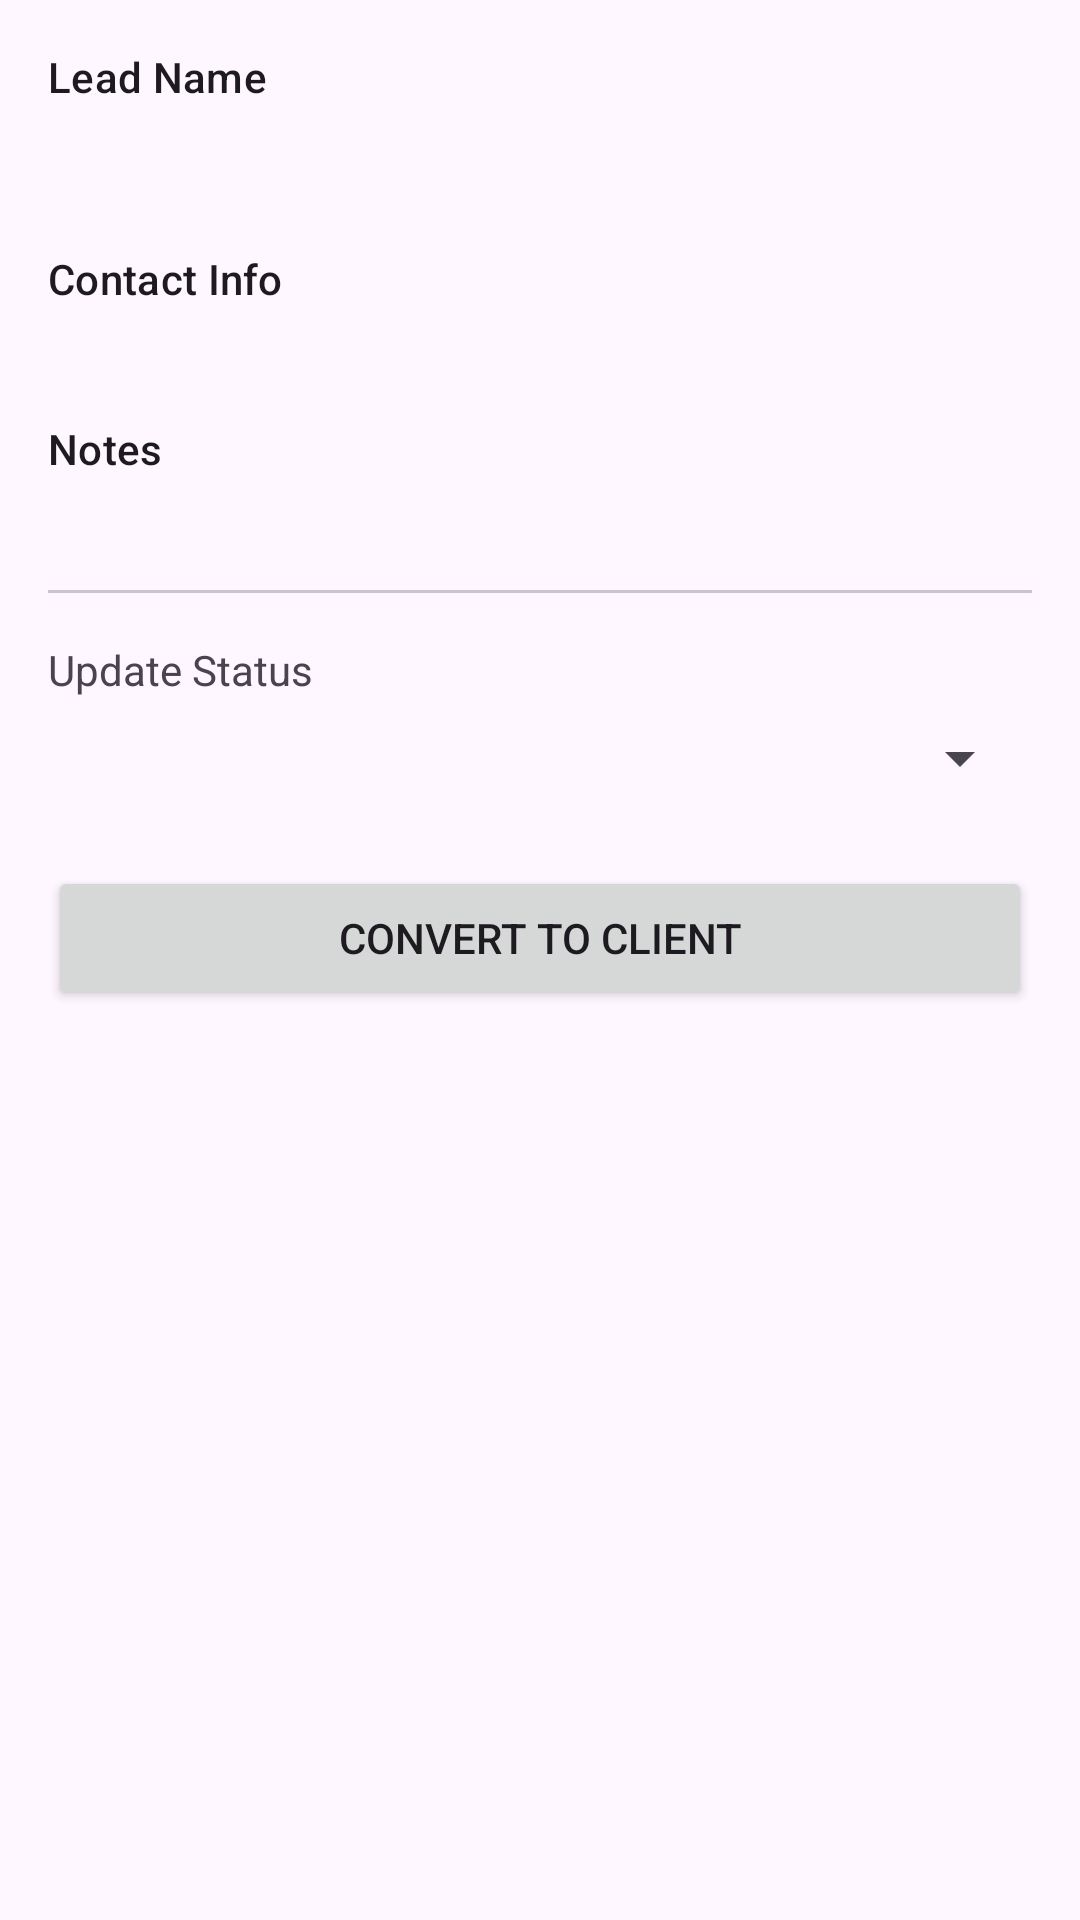

This screen was rendered from an Android layout file. Write that file and the resources it references.
<!-- AndroidManifest.xml: application theme Theme.InsureSwift -->
<!-- res/layout/fragment_lead_details.xml -->
<?xml version="1.0" encoding="utf-8"?>
<ScrollView xmlns:android="http://schemas.android.com/apk/res/android"
    xmlns:app="http://schemas.android.com/apk/res-auto"
    xmlns:tools="http://schemas.android.com/tools"
    android:layout_width="match_parent"
    android:layout_height="match_parent"
    tools:context=".ui.leads.LeadDetailsFragment">

    <androidx.constraintlayout.widget.ConstraintLayout
        android:layout_width="match_parent"
        android:layout_height="wrap_content"
        android:padding="16dp">

        <TextView
            android:id="@+id/label_lead_name"
            style="@style/TextAppearance.Material3.LabelLarge"
            android:layout_width="wrap_content"
            android:layout_height="wrap_content"
            android:text="@string/label_lead_name"
            app:layout_constraintStart_toStartOf="parent"
            app:layout_constraintTop_toTopOf="parent" />

        <TextView
            android:id="@+id/text_lead_name"
            style="@style/TextAppearance.Material3.HeadlineSmall"
            android:layout_width="0dp"
            android:layout_height="wrap_content"
            app:layout_constraintStart_toStartOf="parent"
            app:layout_constraintTop_toBottomOf="@id/label_lead_name"
            tools:text="John Appleseed" />

        <TextView
            android:id="@+id/label_contact_info"
            style="@style/TextAppearance.Material3.LabelLarge"
            android:layout_width="wrap_content"
            android:layout_height="wrap_content"
            android:layout_marginTop="16dp"
            android:text="@string/label_contact_info"
            app:layout_constraintStart_toStartOf="parent"
            app:layout_constraintTop_toBottomOf="@id/text_lead_name" />

        <TextView
            android:id="@+id/text_contact_info"
            style="@style/TextAppearance.Material3.BodyLarge"
            android:layout_width="0dp"
            android:layout_height="wrap_content"
            app:layout_constraintStart_toStartOf="parent"
            app:layout_constraintTop_toBottomOf="@id/label_contact_info"
            tools:text="john.appleseed@example.com" />

        <TextView
            android:id="@+id/label_notes"
            style="@style/TextAppearance.Material3.LabelLarge"
            android:layout_width="wrap_content"
            android:layout_height="wrap_content"
            android:layout_marginTop="16dp"
            android:text="@string/label_notes"
            app:layout_constraintStart_toStartOf="parent"
            app:layout_constraintTop_toBottomOf="@id/text_contact_info" />

        <TextView
            android:id="@+id/text_notes"
            style="@style/TextAppearance.Material3.BodyLarge"
            android:layout_width="0dp"
            android:layout_height="wrap_content"
            app:layout_constraintStart_toStartOf="parent"
            app:layout_constraintTop_toBottomOf="@id/label_notes"
            tools:text="Interested in auto insurance for a 2023 Honda Civic." />

        <com.google.android.material.divider.MaterialDivider
            android:id="@+id/divider"
            android:layout_width="0dp"
            android:layout_height="wrap_content"
            android:layout_marginTop="16dp"
            app:layout_constraintEnd_toEndOf="parent"
            app:layout_constraintStart_toStartOf="parent"
            app:layout_constraintTop_toBottomOf="@id/text_notes" />

        <TextView
            android:id="@+id/label_status_spinner"
            android:layout_width="wrap_content"
            android:layout_height="wrap_content"
            android:layout_marginTop="16dp"
            android:text="@string/label_update_status"
            app:layout_constraintStart_toStartOf="parent"
            app:layout_constraintTop_toBottomOf="@id/divider" />

        <Spinner
            android:id="@+id/spinner_status"
            android:layout_width="0dp"
            android:layout_height="wrap_content"
            android:layout_marginTop="8dp"
            app:layout_constraintEnd_toEndOf="parent"
            app:layout_constraintStart_toStartOf="parent"
            app:layout_constraintTop_toBottomOf="@id/label_status_spinner" />

        <Button
            android:id="@+id/button_convert_to_client"
            android:layout_width="0dp"
            android:layout_height="wrap_content"
            android:layout_marginTop="24dp"
            android:text="@string/button_convert_to_client"
            app:icon="@drawable/ic_clients"
            app:layout_constraintEnd_toEndOf="parent"
            app:layout_constraintStart_toStartOf="parent"
            app:layout_constraintTop_toBottomOf="@id/spinner_status" />

    </androidx.constraintlayout.widget.ConstraintLayout>
</ScrollView>
<!-- resources referenced by this layout -->
<resources>
  <string name="button_convert_to_client">Convert to Client</string>
  <string name="label_contact_info">Contact Info</string>
  <string name="label_lead_name">Lead Name</string>
  <string name="label_notes">Notes</string>
  <string name="label_update_status">Update Status</string>
  <style name="Theme.InsureSwift" parent="Base.Theme.InsureSwift" />
  <style name="Base.Theme.InsureSwift" parent="Theme.Material3.DayNight.NoActionBar">
          
          <item name="colorPrimary">@color/blue_500</item>
          <item name="colorPrimaryVariant">@color/blue_700</item>
          <item name="colorOnPrimary">@color/white</item>
          
          <item name="colorSecondary">@color/accent_orange</item>
          <item name="colorSecondaryVariant">@color/accent_orange</item>
          <item name="colorOnSecondary">@color/black</item>
          
          <item name="android:statusBarColor">?attr/colorPrimaryVariant</item>
          
      </style>
  <color name="blue_500">#FF2196F3</color>
  <color name="blue_700">#FF1976D2</color>
  <color name="white">#FFFFFFFF</color>
  <color name="accent_orange">#FFFF5722</color>
  <color name="black">#FF000000</color>
</resources>
